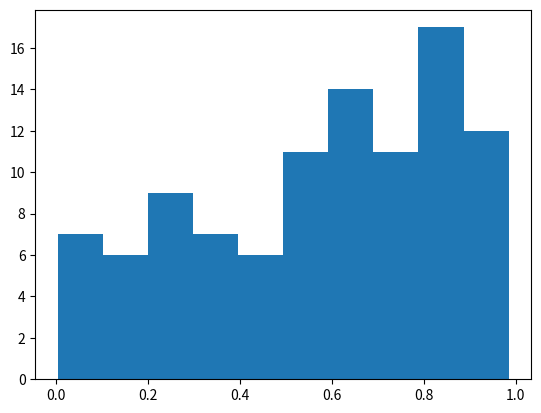

Write the Python code that produced this figure.
import numpy as np
import matplotlib.pyplot as plt

# Plasma Simulation 50
def sim():
    x = np.random.rand(100)
    plt.hist(x)
    
if __name__ == '__main__':
    sim()
